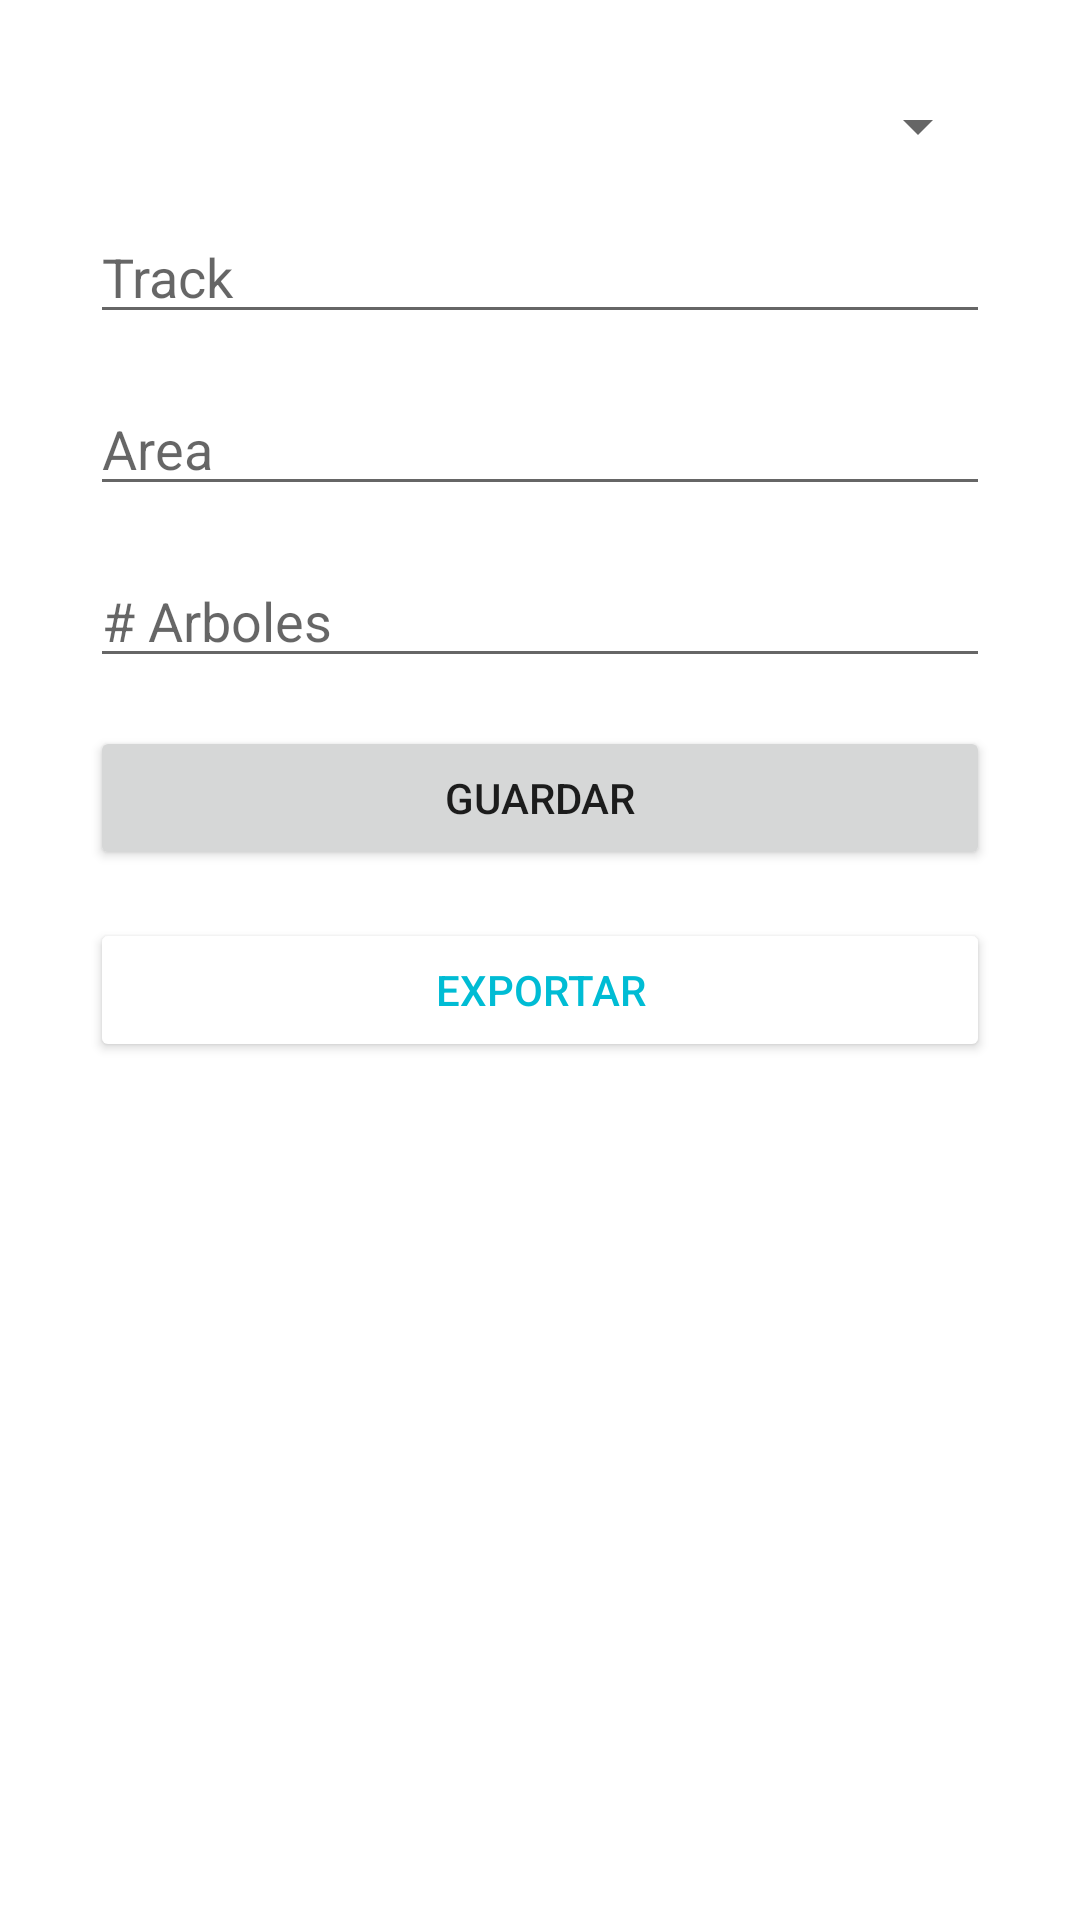

Write the Android layout XML for this screen, with the resource values it uses.
<!-- AndroidManifest.xml: application theme Theme.Tree -->
<!-- res/layout/activity_zonas.xml -->
<?xml version="1.0" encoding="utf-8"?>
<androidx.constraintlayout.widget.ConstraintLayout xmlns:android="http://schemas.android.com/apk/res/android"
    xmlns:app="http://schemas.android.com/apk/res-auto"
    xmlns:tools="http://schemas.android.com/tools"
    android:layout_width="match_parent"
    android:layout_height="match_parent"
    tools:context=".zonas">

    <LinearLayout
        android:layout_width="0dp"
        android:layout_height="0dp"
        android:layout_marginStart="30dp"
        android:layout_marginLeft="30dp"
        android:layout_marginTop="30dp"
        android:layout_marginEnd="30dp"
        android:layout_marginRight="30dp"
        android:layout_marginBottom="150dp"
        android:orientation="vertical"
        app:layout_constraintBottom_toBottomOf="parent"
        app:layout_constraintEnd_toEndOf="parent"
        app:layout_constraintStart_toStartOf="parent"
        app:layout_constraintTop_toTopOf="parent">

        <Spinner
            android:id="@+id/spiLoteZona"
            android:layout_width="match_parent"
            android:layout_height="wrap_content"
            android:layout_marginBottom="16dp" />

        <EditText
            android:id="@+id/txtTrackZona"
            android:layout_width="match_parent"
            android:layout_height="wrap_content"
            android:layout_marginBottom="16dp"
            android:ems="10"
            android:hint="Track"
            android:inputType="number" />

        <EditText
            android:id="@+id/txtAreaZona"
            android:layout_width="match_parent"
            android:layout_height="wrap_content"
            android:layout_marginBottom="16dp"
            android:ems="10"
            android:hint="Area"
            android:inputType="number" />

        <EditText
            android:id="@+id/txtArbolesZona"
            android:layout_width="match_parent"
            android:layout_height="wrap_content"
            android:layout_marginBottom="16dp"
            android:ems="10"
            android:hint="# Arboles"
            android:inputType="number" />

        <Button
            android:id="@+id/btnGuardarZona"
            android:layout_width="match_parent"
            android:layout_height="wrap_content"
            android:layout_marginBottom="16dp"
            android:text="Guardar" />

        <Button
            android:id="@+id/btnExportarDatos"
            android:layout_width="match_parent"
            android:layout_height="wrap_content"
            android:text="Exportar"
            android:textColor="#00BCD4"
            app:backgroundTint="#FFFFFF" />

    </LinearLayout>

</androidx.constraintlayout.widget.ConstraintLayout>
<!-- resources referenced by this layout -->
<resources>
  <style name="Theme.Tree" parent="Theme.MaterialComponents.DayNight.DarkActionBar">
          
          <item name="colorPrimary">@color/purple_500</item>
          <item name="colorPrimaryVariant">@color/purple_700</item>
          <item name="colorOnPrimary">@color/white</item>
          
          <item name="colorSecondary">@color/teal_200</item>
          <item name="colorSecondaryVariant">@color/teal_700</item>
          <item name="colorOnSecondary">@color/black</item>
          
          <item name="android:statusBarColor" tools:targetApi="l">?attr/colorPrimaryVariant</item>
          
      </style>
  <color name="purple_500">#FF03DAC5</color>
  <color name="purple_700">#FF03DAC5</color>
  <color name="white">#FFFFFFFF</color>
  <color name="teal_200">#FF03DAC5</color>
  <color name="teal_700">#FF018786</color>
  <color name="black">#FF000000</color>
</resources>
